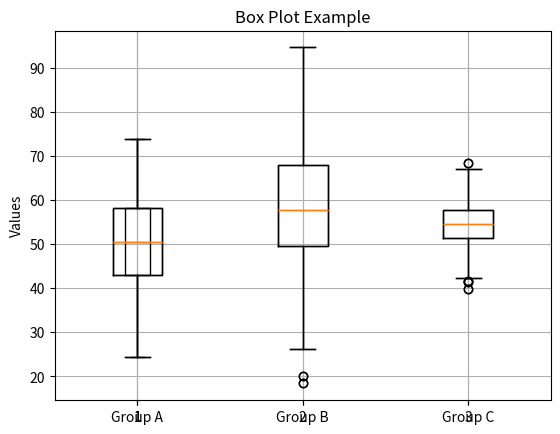

Write the Python code that produced this figure.
# code is taken from chatgpt
'''
What is a Box Plot (Box-and-Whisker)?
A box plot (also called a box-and-whisker plot) shows:
    Median (middle line)
    Quartiles (box edges)
    Minimum and maximum (whiskers)
    Outliers (dots)

boxplot is same as dataframe.describe(). It shows 5 point summary.
It can be used for two variables x=categorical variable, y=numerical variable OR just y=numerical variable


Quartiles are values that divide a sorted dataset into four equal parts, each containing 25% of the data.
The Four Quartiles:
Name	Meaning
Q1	    First quartile (25th percentile) → 25% of data is below it
Q2      (Median) Second quartile (50th percentile) → middle of the data
Q3	    Third quartile (75th percentile) → 75% of data is below it
IQR	    Interquartile Range = Q3 - Q1 → middle 50% spread

It's useful for visualizing the distribution and
detecting skewness or outliers in data.

https://www.geeksforgeeks.org/data-visualization/creating-multiple-boxplots-on-the-same-graph-from-a-dictionary/
'''

import matplotlib.pyplot as plt
import numpy as np

# Generate some random data
'''
np.random.normal
https://numpy.org/doc/stable/reference/random/generated/numpy.random.normal.html
Draws random samples from a normal (Gaussian) distribution, often called the bell curve 
loc - mean value
scale - standard deviation
size - total numbers to generate
'''
np.random.seed(0)
data1 = np.random.normal(50, 10, 200)  # Mean=50, SD=10
data2 = np.random.normal(60, 15, 200)  # Mean=60, SD=15
data3 = np.random.normal(55, 5, 200)   # Mean=55, SD=5

# Combine data into a list
data = [data1, data2, data3]

# Create box plot
plt.boxplot(data, labels=["Group A", "Group B", "Group C"])
plt.title("Box Plot Example")
plt.ylabel("Values")
plt.grid(True)
plt.show()

plt.boxplot(data1)
plt.title("Box Plot Example")
plt.ylabel("Values")
plt.grid(True)
plt.show()

plt.boxplot(data)
plt.title("Box Plot Example")
plt.ylabel("Values")
plt.grid(True)
plt.show()
